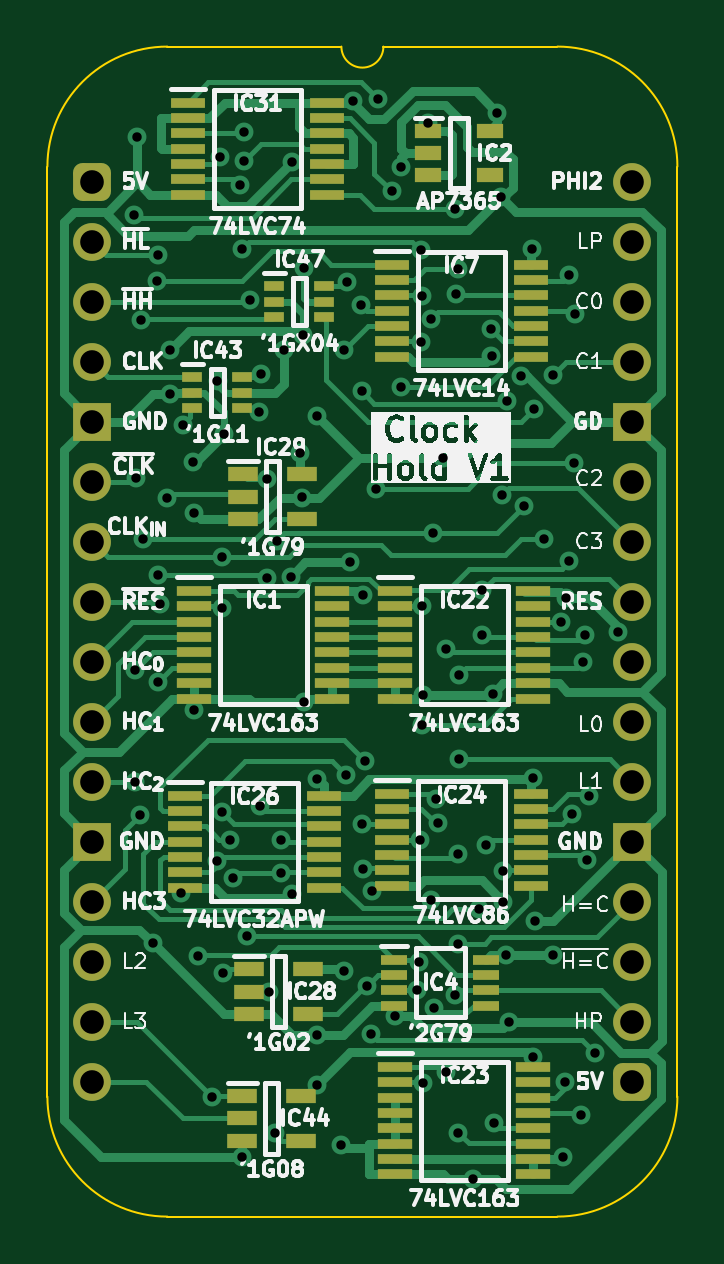
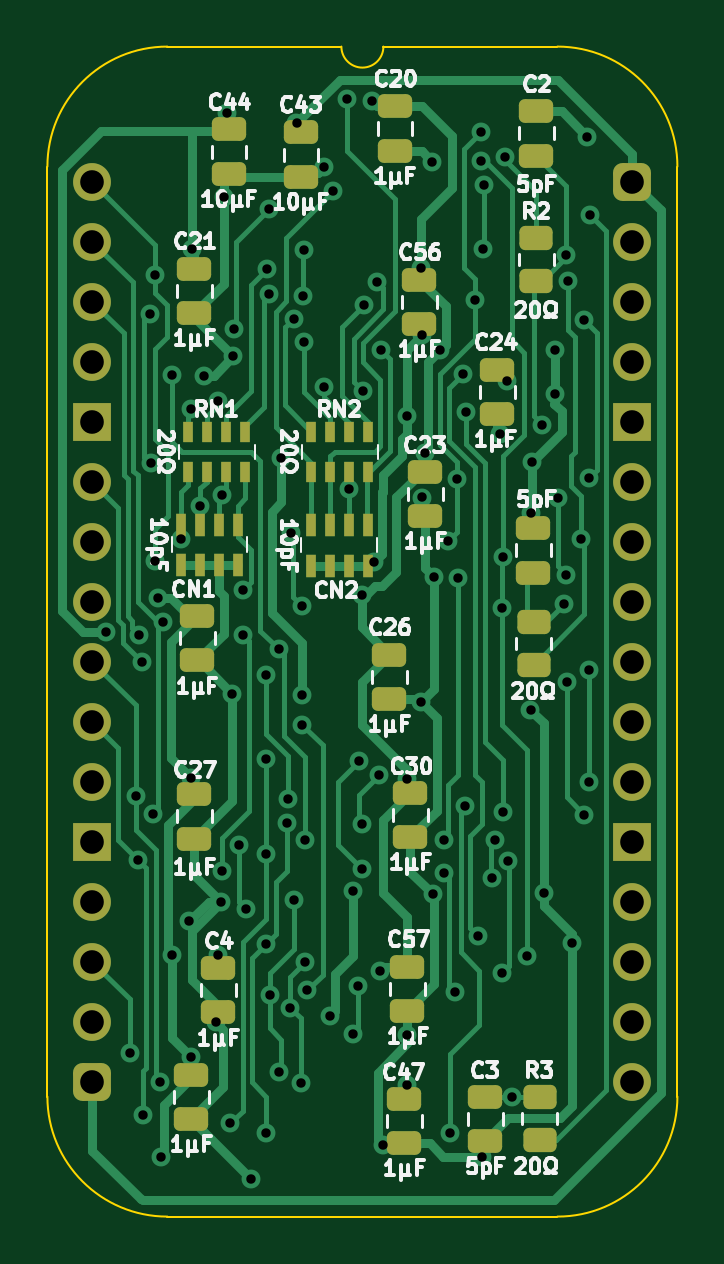
Circuit board: 11 layer files. Board 26.7 x 49.5 mm.
- bottom_copper: W65C816 Clock Hold-B_Cu.gbl (36264 bytes)
- bottom_mask: W65C816 Clock Hold-B_Mask.gbs (4621 bytes)
- paste: W65C816 Clock Hold-B_Paste.gbp (3744 bytes)
- bottom_silk: W65C816 Clock Hold-B_Silkscreen.gbo (64499 bytes)
- outline: W65C816 Clock Hold-Edge_Cuts.gm1 (1092 bytes)
- top_copper: W65C816 Clock Hold-F_Cu.gtl (44859 bytes)
- top_mask: W65C816 Clock Hold-F_Mask.gts (5702 bytes)
- paste: W65C816 Clock Hold-F_Paste.gtp (4280 bytes)
- top_silk: W65C816 Clock Hold-F_Silkscreen.gto (110873 bytes)
- drill: W65C816 Clock Hold-NPTH.drl (265 bytes)
- drill: W65C816 Clock Hold-PTH.drl (3064 bytes)

=== bottom_copper: W65C816 Clock Hold-B_Cu.gbl (36264 bytes, source omitted) ===
=== bottom_mask: W65C816 Clock Hold-B_Mask.gbs ===
%TF.GenerationSoftware,KiCad,Pcbnew,8.0.4*%
%TF.CreationDate,2024-08-19T09:25:09+02:00*%
%TF.ProjectId,W65C816 Clock Hold,57363543-3831-4362-9043-6c6f636b2048,V1*%
%TF.SameCoordinates,PX525bfc0PY43d3480*%
%TF.FileFunction,Soldermask,Bot*%
%TF.FilePolarity,Negative*%
%FSLAX46Y46*%
G04 Gerber Fmt 4.6, Leading zero omitted, Abs format (unit mm)*
G04 Created by KiCad (PCBNEW 8.0.4) date 2024-08-19 09:25:09*
%MOMM*%
%LPD*%
G01*
G04 APERTURE LIST*
G04 Aperture macros list*
%AMRoundRect*
0 Rectangle with rounded corners*
0 $1 Rounding radius*
0 $2 $3 $4 $5 $6 $7 $8 $9 X,Y pos of 4 corners*
0 Add a 4 corners polygon primitive as box body*
4,1,4,$2,$3,$4,$5,$6,$7,$8,$9,$2,$3,0*
0 Add four circle primitives for the rounded corners*
1,1,$1+$1,$2,$3*
1,1,$1+$1,$4,$5*
1,1,$1+$1,$6,$7*
1,1,$1+$1,$8,$9*
0 Add four rect primitives between the rounded corners*
20,1,$1+$1,$2,$3,$4,$5,0*
20,1,$1+$1,$4,$5,$6,$7,0*
20,1,$1+$1,$6,$7,$8,$9,0*
20,1,$1+$1,$8,$9,$2,$3,0*%
G04 Aperture macros list end*
%ADD10RoundRect,0.400000X-0.400000X-0.400000X0.400000X-0.400000X0.400000X0.400000X-0.400000X0.400000X0*%
%ADD11O,1.600000X1.600000*%
%ADD12R,1.600000X1.600000*%
%ADD13R,0.450000X0.950000*%
%ADD14RoundRect,0.250000X-0.475000X0.250000X-0.475000X-0.250000X0.475000X-0.250000X0.475000X0.250000X0*%
%ADD15RoundRect,0.250000X0.450000X-0.262500X0.450000X0.262500X-0.450000X0.262500X-0.450000X-0.262500X0*%
%ADD16RoundRect,0.250000X-0.450000X0.262500X-0.450000X-0.262500X0.450000X-0.262500X0.450000X0.262500X0*%
%ADD17R,0.450000X0.900000*%
%ADD18RoundRect,0.250000X0.475000X-0.250000X0.475000X0.250000X-0.475000X0.250000X-0.475000X-0.250000X0*%
G04 APERTURE END LIST*
D10*
%TO.C,J1*%
X0Y0D03*
D11*
X0Y-2540000D03*
X0Y-5080000D03*
X0Y-7620000D03*
D12*
X0Y-10160000D03*
D11*
X0Y-12700000D03*
X0Y-15240000D03*
X0Y-17780000D03*
X0Y-20320000D03*
X0Y-22860000D03*
X0Y-25400000D03*
D12*
X0Y-27940000D03*
D11*
X0Y-30480000D03*
X0Y-33020000D03*
X0Y-35560000D03*
X0Y-38100000D03*
D10*
X22860000Y-38100000D03*
D11*
X22860000Y-35560000D03*
X22860000Y-33020000D03*
X22860000Y-30480000D03*
D12*
X22860000Y-27940000D03*
D11*
X22860000Y-25400000D03*
X22860000Y-22860000D03*
X22860000Y-20320000D03*
X22860000Y-17780000D03*
X22860000Y-15240000D03*
X22860000Y-12700000D03*
D12*
X22860000Y-10160000D03*
D11*
X22860000Y-7620000D03*
X22860000Y-5080000D03*
X22860000Y-2540000D03*
X22860000Y0D03*
%TD*%
D13*
%TO.C,CN1*%
X16707000Y-14517000D03*
X17507000Y-14517000D03*
X18307000Y-14517000D03*
X19107000Y-14517000D03*
X19107000Y-16217000D03*
X18307000Y-16217000D03*
X17507000Y-16217000D03*
X16707000Y-16217000D03*
%TD*%
D14*
%TO.C,C57*%
X9525000Y-33229000D03*
X9525000Y-35129000D03*
%TD*%
%TO.C,C27*%
X18542000Y-25913000D03*
X18542000Y-27813000D03*
%TD*%
%TO.C,C23*%
X8763000Y-12274000D03*
X8763000Y-14174000D03*
%TD*%
D15*
%TO.C,R2*%
X4074000Y-4214500D03*
X4074000Y-2389500D03*
%TD*%
D14*
%TO.C,C25*%
X18669000Y-37801000D03*
X18669000Y-39701000D03*
%TD*%
D16*
%TO.C,R3*%
X3927000Y-38756500D03*
X3927000Y-40581500D03*
%TD*%
D14*
%TO.C,C26*%
X10287000Y-20021000D03*
X10287000Y-21921000D03*
%TD*%
D17*
%TO.C,RN1*%
X16396000Y-10580000D03*
X17196000Y-10580000D03*
X17996000Y-10580000D03*
X18796000Y-10580000D03*
X18796000Y-12280000D03*
X17996000Y-12280000D03*
X17196000Y-12280000D03*
X16396000Y-12280000D03*
%TD*%
D18*
%TO.C,C2*%
X4064000Y1098000D03*
X4064000Y2998000D03*
%TD*%
D14*
%TO.C,C3*%
X6223000Y-38735000D03*
X6223000Y-40635000D03*
%TD*%
D17*
%TO.C,RN2*%
X11189000Y-10580000D03*
X11989000Y-10580000D03*
X12789000Y-10580000D03*
X13589000Y-10580000D03*
X13589000Y-12280000D03*
X12789000Y-12280000D03*
X11989000Y-12280000D03*
X11189000Y-12280000D03*
%TD*%
D14*
%TO.C,C47*%
X9652000Y-38817000D03*
X9652000Y-40717000D03*
%TD*%
%TO.C,C20*%
X10050000Y3205000D03*
X10050000Y1305000D03*
%TD*%
%TO.C,C24*%
X5715000Y-7956000D03*
X5715000Y-9856000D03*
%TD*%
D16*
%TO.C,R1*%
X4181000Y-18645500D03*
X4181000Y-20470500D03*
%TD*%
D14*
%TO.C,C30*%
X9398000Y-25863000D03*
X9398000Y-27763000D03*
%TD*%
%TO.C,C44*%
X17078000Y2209000D03*
X17078000Y309000D03*
%TD*%
D18*
%TO.C,C1*%
X4191000Y-16555000D03*
X4191000Y-14655000D03*
%TD*%
%TO.C,C4*%
X17526000Y-35174000D03*
X17526000Y-33274000D03*
%TD*%
D14*
%TO.C,C56*%
X9017000Y-4146000D03*
X9017000Y-6046000D03*
%TD*%
D13*
%TO.C,CN2*%
X11208200Y-14556000D03*
X12008200Y-14556000D03*
X12808200Y-14556000D03*
X13608200Y-14556000D03*
X13608200Y-16256000D03*
X12808200Y-16256000D03*
X12008200Y-16256000D03*
X11208200Y-16256000D03*
%TD*%
D14*
%TO.C,C21*%
X18542000Y-3683000D03*
X18542000Y-5583000D03*
%TD*%
%TO.C,C28*%
X18423000Y-18370000D03*
X18423000Y-20270000D03*
%TD*%
%TO.C,C43*%
X14030000Y2082000D03*
X14030000Y182000D03*
%TD*%
M02*

=== paste: W65C816 Clock Hold-B_Paste.gbp ===
%TF.GenerationSoftware,KiCad,Pcbnew,8.0.4*%
%TF.CreationDate,2024-08-19T09:25:09+02:00*%
%TF.ProjectId,W65C816 Clock Hold,57363543-3831-4362-9043-6c6f636b2048,V1*%
%TF.SameCoordinates,PX525bfc0PY43d3480*%
%TF.FileFunction,Paste,Bot*%
%TF.FilePolarity,Positive*%
%FSLAX46Y46*%
G04 Gerber Fmt 4.6, Leading zero omitted, Abs format (unit mm)*
G04 Created by KiCad (PCBNEW 8.0.4) date 2024-08-19 09:25:09*
%MOMM*%
%LPD*%
G01*
G04 APERTURE LIST*
G04 Aperture macros list*
%AMRoundRect*
0 Rectangle with rounded corners*
0 $1 Rounding radius*
0 $2 $3 $4 $5 $6 $7 $8 $9 X,Y pos of 4 corners*
0 Add a 4 corners polygon primitive as box body*
4,1,4,$2,$3,$4,$5,$6,$7,$8,$9,$2,$3,0*
0 Add four circle primitives for the rounded corners*
1,1,$1+$1,$2,$3*
1,1,$1+$1,$4,$5*
1,1,$1+$1,$6,$7*
1,1,$1+$1,$8,$9*
0 Add four rect primitives between the rounded corners*
20,1,$1+$1,$2,$3,$4,$5,0*
20,1,$1+$1,$4,$5,$6,$7,0*
20,1,$1+$1,$6,$7,$8,$9,0*
20,1,$1+$1,$8,$9,$2,$3,0*%
G04 Aperture macros list end*
%ADD10R,0.450000X0.950000*%
%ADD11RoundRect,0.250000X-0.475000X0.250000X-0.475000X-0.250000X0.475000X-0.250000X0.475000X0.250000X0*%
%ADD12RoundRect,0.250000X0.450000X-0.262500X0.450000X0.262500X-0.450000X0.262500X-0.450000X-0.262500X0*%
%ADD13RoundRect,0.250000X-0.450000X0.262500X-0.450000X-0.262500X0.450000X-0.262500X0.450000X0.262500X0*%
%ADD14R,0.450000X0.900000*%
%ADD15RoundRect,0.250000X0.475000X-0.250000X0.475000X0.250000X-0.475000X0.250000X-0.475000X-0.250000X0*%
G04 APERTURE END LIST*
D10*
%TO.C,CN1*%
X16707000Y-14517000D03*
X17507000Y-14517000D03*
X18307000Y-14517000D03*
X19107000Y-14517000D03*
X19107000Y-16217000D03*
X18307000Y-16217000D03*
X17507000Y-16217000D03*
X16707000Y-16217000D03*
%TD*%
D11*
%TO.C,C57*%
X9525000Y-33229000D03*
X9525000Y-35129000D03*
%TD*%
%TO.C,C27*%
X18542000Y-25913000D03*
X18542000Y-27813000D03*
%TD*%
%TO.C,C23*%
X8763000Y-12274000D03*
X8763000Y-14174000D03*
%TD*%
D12*
%TO.C,R2*%
X4074000Y-4214500D03*
X4074000Y-2389500D03*
%TD*%
D11*
%TO.C,C25*%
X18669000Y-37801000D03*
X18669000Y-39701000D03*
%TD*%
D13*
%TO.C,R3*%
X3927000Y-38756500D03*
X3927000Y-40581500D03*
%TD*%
D11*
%TO.C,C26*%
X10287000Y-20021000D03*
X10287000Y-21921000D03*
%TD*%
D14*
%TO.C,RN1*%
X16396000Y-10580000D03*
X17196000Y-10580000D03*
X17996000Y-10580000D03*
X18796000Y-10580000D03*
X18796000Y-12280000D03*
X17996000Y-12280000D03*
X17196000Y-12280000D03*
X16396000Y-12280000D03*
%TD*%
D15*
%TO.C,C2*%
X4064000Y1098000D03*
X4064000Y2998000D03*
%TD*%
D11*
%TO.C,C3*%
X6223000Y-38735000D03*
X6223000Y-40635000D03*
%TD*%
D14*
%TO.C,RN2*%
X11189000Y-10580000D03*
X11989000Y-10580000D03*
X12789000Y-10580000D03*
X13589000Y-10580000D03*
X13589000Y-12280000D03*
X12789000Y-12280000D03*
X11989000Y-12280000D03*
X11189000Y-12280000D03*
%TD*%
D11*
%TO.C,C47*%
X9652000Y-38817000D03*
X9652000Y-40717000D03*
%TD*%
%TO.C,C20*%
X10050000Y3205000D03*
X10050000Y1305000D03*
%TD*%
%TO.C,C24*%
X5715000Y-7956000D03*
X5715000Y-9856000D03*
%TD*%
D13*
%TO.C,R1*%
X4181000Y-18645500D03*
X4181000Y-20470500D03*
%TD*%
D11*
%TO.C,C30*%
X9398000Y-25863000D03*
X9398000Y-27763000D03*
%TD*%
%TO.C,C44*%
X17078000Y2209000D03*
X17078000Y309000D03*
%TD*%
D15*
%TO.C,C1*%
X4191000Y-16555000D03*
X4191000Y-14655000D03*
%TD*%
%TO.C,C4*%
X17526000Y-35174000D03*
X17526000Y-33274000D03*
%TD*%
D11*
%TO.C,C56*%
X9017000Y-4146000D03*
X9017000Y-6046000D03*
%TD*%
D10*
%TO.C,CN2*%
X11208200Y-14556000D03*
X12008200Y-14556000D03*
X12808200Y-14556000D03*
X13608200Y-14556000D03*
X13608200Y-16256000D03*
X12808200Y-16256000D03*
X12008200Y-16256000D03*
X11208200Y-16256000D03*
%TD*%
D11*
%TO.C,C21*%
X18542000Y-3683000D03*
X18542000Y-5583000D03*
%TD*%
%TO.C,C28*%
X18423000Y-18370000D03*
X18423000Y-20270000D03*
%TD*%
%TO.C,C43*%
X14030000Y2082000D03*
X14030000Y182000D03*
%TD*%
M02*

=== bottom_silk: W65C816 Clock Hold-B_Silkscreen.gbo (64499 bytes, source omitted) ===
=== outline: W65C816 Clock Hold-Edge_Cuts.gm1 ===
%TF.GenerationSoftware,KiCad,Pcbnew,8.0.4*%
%TF.CreationDate,2024-08-19T09:25:09+02:00*%
%TF.ProjectId,W65C816 Clock Hold,57363543-3831-4362-9043-6c6f636b2048,V1*%
%TF.SameCoordinates,PX525bfc0PY43d3480*%
%TF.FileFunction,Profile,NP*%
%FSLAX46Y46*%
G04 Gerber Fmt 4.6, Leading zero omitted, Abs format (unit mm)*
G04 Created by KiCad (PCBNEW 8.0.4) date 2024-08-19 09:25:09*
%MOMM*%
%LPD*%
G01*
G04 APERTURE LIST*
%TA.AperFunction,Profile*%
%ADD10C,0.100000*%
%TD*%
G04 APERTURE END LIST*
D10*
%TO.C,J1*%
X-1905000Y635000D02*
X-1905000Y-38735000D01*
X10541000Y5715000D02*
X3175000Y5715000D01*
X19685000Y5715000D02*
X12319000Y5715000D01*
X19685000Y-43815000D02*
X3175000Y-43815000D01*
X24765000Y-38735000D02*
X24765000Y635000D01*
X-1905000Y635000D02*
G75*
G02*
X3175000Y5715000I5080002J-2D01*
G01*
X3175000Y-43815000D02*
G75*
G02*
X-1905000Y-38735000I0J5080000D01*
G01*
X12319000Y5715000D02*
G75*
G02*
X10541000Y5715000I-889000J0D01*
G01*
X19685000Y5715000D02*
G75*
G02*
X24765000Y635000I0J-5080000D01*
G01*
X24765000Y-38735000D02*
G75*
G02*
X19685000Y-43815000I-5080000J0D01*
G01*
%TD*%
M02*

=== top_copper: W65C816 Clock Hold-F_Cu.gtl (44859 bytes, source omitted) ===
=== top_mask: W65C816 Clock Hold-F_Mask.gts (5702 bytes, source omitted) ===
=== paste: W65C816 Clock Hold-F_Paste.gtp ===
%TF.GenerationSoftware,KiCad,Pcbnew,8.0.4*%
%TF.CreationDate,2024-08-19T09:25:09+02:00*%
%TF.ProjectId,W65C816 Clock Hold,57363543-3831-4362-9043-6c6f636b2048,V1*%
%TF.SameCoordinates,PX525bfc0PY43d3480*%
%TF.FileFunction,Paste,Top*%
%TF.FilePolarity,Positive*%
%FSLAX46Y46*%
G04 Gerber Fmt 4.6, Leading zero omitted, Abs format (unit mm)*
G04 Created by KiCad (PCBNEW 8.0.4) date 2024-08-19 09:25:09*
%MOMM*%
%LPD*%
G01*
G04 APERTURE LIST*
%ADD10R,0.875000X0.450000*%
%ADD11R,1.250000X0.600000*%
%ADD12R,1.450000X0.450000*%
%ADD13R,1.475000X0.450000*%
%ADD14R,1.100000X0.450000*%
%ADD15R,1.150000X0.600000*%
G04 APERTURE END LIST*
D10*
%TO.C,IC47*%
X7701000Y-4430000D03*
X7701000Y-5080000D03*
X7701000Y-5730000D03*
X9825000Y-5730000D03*
X9825000Y-5080000D03*
X9825000Y-4430000D03*
%TD*%
D11*
%TO.C,IC28*%
X6624000Y-33340000D03*
X6624000Y-34290000D03*
X6624000Y-35240000D03*
X9124000Y-35240000D03*
X9124000Y-33340000D03*
%TD*%
D12*
%TO.C,IC1*%
X4314000Y-17333000D03*
X4314000Y-17983000D03*
X4314000Y-18633000D03*
X4314000Y-19283000D03*
X4314000Y-19933000D03*
X4314000Y-20583000D03*
X4314000Y-21233000D03*
X4314000Y-21883000D03*
X10164000Y-21883000D03*
X10164000Y-21233000D03*
X10164000Y-20583000D03*
X10164000Y-19933000D03*
X10164000Y-19283000D03*
X10164000Y-18633000D03*
X10164000Y-17983000D03*
X10164000Y-17333000D03*
%TD*%
D13*
%TO.C,IC26*%
X3920000Y-25990000D03*
X3920000Y-26640000D03*
X3920000Y-27290000D03*
X3920000Y-27940000D03*
X3920000Y-28590000D03*
X3920000Y-29240000D03*
X3920000Y-29890000D03*
X9796000Y-29890000D03*
X9796000Y-29240000D03*
X9796000Y-28590000D03*
X9796000Y-27940000D03*
X9796000Y-27290000D03*
X9796000Y-26640000D03*
X9796000Y-25990000D03*
%TD*%
%TO.C,IC31*%
X4047000Y3347000D03*
X4047000Y2697000D03*
X4047000Y2047000D03*
X4047000Y1397000D03*
X4047000Y747000D03*
X4047000Y97000D03*
X4047000Y-553000D03*
X9923000Y-553000D03*
X9923000Y97000D03*
X9923000Y747000D03*
X9923000Y1397000D03*
X9923000Y2047000D03*
X9923000Y2697000D03*
X9923000Y3347000D03*
%TD*%
D12*
%TO.C,IC22*%
X12823000Y-17333000D03*
X12823000Y-17983000D03*
X12823000Y-18633000D03*
X12823000Y-19283000D03*
X12823000Y-19933000D03*
X12823000Y-20583000D03*
X12823000Y-21233000D03*
X12823000Y-21883000D03*
X18673000Y-21883000D03*
X18673000Y-21233000D03*
X18673000Y-20583000D03*
X18673000Y-19933000D03*
X18673000Y-19283000D03*
X18673000Y-18633000D03*
X18673000Y-17983000D03*
X18673000Y-17333000D03*
%TD*%
D14*
%TO.C,IC4*%
X12782000Y-32934000D03*
X12782000Y-33584000D03*
X12782000Y-34234000D03*
X12782000Y-34884000D03*
X16682000Y-34884000D03*
X16682000Y-34234000D03*
X16682000Y-33584000D03*
X16682000Y-32934000D03*
%TD*%
D10*
%TO.C,IC43*%
X4226000Y-8285000D03*
X4226000Y-8935000D03*
X4226000Y-9585000D03*
X6350000Y-9585000D03*
X6350000Y-8935000D03*
X6350000Y-8285000D03*
%TD*%
D13*
%TO.C,IC7*%
X12683000Y-3511000D03*
X12683000Y-4161000D03*
X12683000Y-4811000D03*
X12683000Y-5461000D03*
X12683000Y-6111000D03*
X12683000Y-6761000D03*
X12683000Y-7411000D03*
X18559000Y-7411000D03*
X18559000Y-6761000D03*
X18559000Y-6111000D03*
X18559000Y-5461000D03*
X18559000Y-4811000D03*
X18559000Y-4161000D03*
X18559000Y-3511000D03*
%TD*%
%TO.C,IC24*%
X12683000Y-25913000D03*
X12683000Y-26563000D03*
X12683000Y-27213000D03*
X12683000Y-27863000D03*
X12683000Y-28513000D03*
X12683000Y-29163000D03*
X12683000Y-29813000D03*
X18559000Y-29813000D03*
X18559000Y-29163000D03*
X18559000Y-28513000D03*
X18559000Y-27863000D03*
X18559000Y-27213000D03*
X18559000Y-26563000D03*
X18559000Y-25913000D03*
%TD*%
D11*
%TO.C,IC29*%
X6370000Y-12385000D03*
X6370000Y-13335000D03*
X6370000Y-14285000D03*
X8870000Y-14285000D03*
X8870000Y-12385000D03*
%TD*%
D15*
%TO.C,IC2*%
X14224000Y2159000D03*
X14224000Y1209000D03*
X14224000Y259000D03*
X16824000Y259000D03*
X16824000Y2159000D03*
%TD*%
D12*
%TO.C,IC23*%
X12823000Y-37476000D03*
X12823000Y-38126000D03*
X12823000Y-38776000D03*
X12823000Y-39426000D03*
X12823000Y-40076000D03*
X12823000Y-40726000D03*
X12823000Y-41376000D03*
X12823000Y-42026000D03*
X18673000Y-42026000D03*
X18673000Y-41376000D03*
X18673000Y-40726000D03*
X18673000Y-40076000D03*
X18673000Y-39426000D03*
X18673000Y-38776000D03*
X18673000Y-38126000D03*
X18673000Y-37476000D03*
%TD*%
D11*
%TO.C,IC44*%
X6350000Y-38708000D03*
X6350000Y-39658000D03*
X6350000Y-40608000D03*
X8850000Y-40608000D03*
X8850000Y-38708000D03*
%TD*%
M02*

=== top_silk: W65C816 Clock Hold-F_Silkscreen.gto (110873 bytes, source omitted) ===
=== drill: W65C816 Clock Hold-NPTH.drl ===
M48
; DRILL file {KiCad 8.0.4} date 2024-08-19T09:25:11+0200
; FORMAT={-:-/ absolute / inch / decimal}
; #@! TF.CreationDate,2024-08-19T09:25:11+02:00
; #@! TF.GenerationSoftware,Kicad,Pcbnew,8.0.4
; #@! TF.FileFunction,NonPlated,1,2,NPTH
FMAT,2
INCH
%
G90
G05
M30

=== drill: W65C816 Clock Hold-PTH.drl ===
M48
; DRILL file {KiCad 8.0.4} date 2024-08-19T09:25:11+0200
; FORMAT={-:-/ absolute / inch / decimal}
; #@! TF.CreationDate,2024-08-19T09:25:11+02:00
; #@! TF.GenerationSoftware,Kicad,Pcbnew,8.0.4
; #@! TF.FileFunction,Plated,1,2,PTH
FMAT,2
INCH
; #@! TA.AperFunction,Plated,PTH,ViaDrill
T1C0.0157
; #@! TA.AperFunction,Plated,PTH,ComponentDrill
T2C0.0394
%
G90
G05
T1
X0.07Y-0.055
X0.0716Y-0.8142
X0.0716Y-1.0001
X0.0728Y-0.4939
X0.075Y0.075
X0.08Y-1.055
X0.0802Y-0.2313
X0.085Y-0.595
X0.1006Y-1.2694
X0.1079Y-0.165
X0.1094Y-0.8344
X0.11Y-0.655
X0.11Y-0.1231
X0.1134Y-0.7041
X0.1244Y-0.5269
X0.1295Y-0.2806
X0.1295Y-0.3537
X0.1479Y-1.1859
X0.1505Y-0.405
X0.1669Y-0.4669
X0.1697Y-0.5517
X0.1698Y-0.88
X0.1755Y-1.29
X0.2Y-1.525
X0.2071Y-1.1319
X0.2085Y-0.3318
X0.2126Y0.0418
X0.2157Y-1.05
X0.2162Y-0.626
X0.2168Y-0.71
X0.2175Y-1.3195
X0.22Y-0.42
X0.2289Y-1.0968
X0.2347Y-1.1608
X0.2468Y-0.0063
X0.2487Y-0.1124
X0.25Y-1.625
X0.2525Y0.0825
X0.253Y0.0347
X0.257Y-1.2581
X0.2623Y-0.1973
X0.2772Y-0.3832
X0.2793Y-1.0405
X0.2816Y-0.3207
X0.2911Y-0.6608
X0.2918Y-0.495
X0.295Y-1.35
X0.304Y-1.586
X0.3069Y-0.5984
X0.3141Y-1.098
X0.3141Y-1.1531
X0.3199Y-0.2809
X0.3305Y-0.6583
X0.333Y-1.1877
X0.3332Y0.0333
X0.3463Y-0.4527
X0.35Y-0.5265
X0.3508Y-0.2565
X0.3525Y-0.8675
X0.353Y-0.1433
X0.375Y-1.505
X0.375Y-0.995
X0.375Y-0.3911
X0.375Y-1.4228
X0.415Y-1.605
X0.4195Y-0.2808
X0.42Y-1.315
X0.4225Y-0.9895
X0.4249Y-0.1678
X0.43Y-0.6342
X0.4342Y0.1349
X0.4479Y-0.2057
X0.4492Y-0.3497
X0.45Y-1.07
X0.4502Y-0.6893
X0.451Y-1.145
X0.455Y-0.965
X0.458Y-1.34
X0.465Y-1.42
X0.4653Y-1.1817
X0.472Y-0.5119
X0.4752Y0.1369
X0.4986Y-0.0164
X0.5042Y-1.3908
X0.5137Y0.025
X0.5147Y-0.3418
X0.5416Y-1.3478
X0.5449Y-1.3
X0.5454Y-1.0973
X0.547Y-0.1138
X0.548Y-0.267
X0.5486Y-0.1901
X0.55Y-0.905
X0.5501Y-0.708
X0.5505Y-0.855
X0.5518Y-1.503
X0.5598Y0.0969
X0.5647Y-0.2292
X0.5647Y-1.1971
X0.5682Y-0.585
X0.5699Y-1.3766
X0.5734Y-1.0291
X0.5759Y-1.0694
X0.585Y-0.46
X0.5896Y-0.7796
X0.5897Y-1.4843
X0.6047Y-1.3561
X0.605Y-0.045
X0.6061Y-0.1871
X0.6096Y-0.146
X0.61Y-1.12
X0.61Y-1.585
X0.61Y-1.27
X0.6103Y-0.8219
X0.6103Y-0.9629
X0.635Y-1.662
X0.6445Y-1.2128
X0.6487Y-0.7561
X0.6495Y-0.6808
X0.6565Y-1.1054
X0.6641Y-0.2456
X0.6652Y-0.2913
X0.6674Y-0.8536
X0.67Y-1.5687
X0.675Y0.115
X0.6811Y-0.0252
X0.6834Y-0.5216
X0.6844Y-1.1482
X0.685Y-1.2
X0.69Y-1.2888
X0.6904Y-0.365
X0.6946Y-1.4005
X0.7136Y-0.3243
X0.72Y-0.54
X0.7334Y-0.112
X0.735Y-0.9945
X0.735Y-1.4595
X0.7353Y-0.3797
X0.7382Y-1.2318
X0.7525Y-0.5961
X0.767Y-1.2887
X0.7671Y-0.3231
X0.7816Y-0.7345
X0.785Y-1.625
X0.7873Y-1.5001
X0.79Y-0.6941
X0.795Y-0.155
X0.795Y-0.6322
X0.7991Y-1.0548
X0.8028Y-0.4696
X0.8045Y-0.2213
X0.815Y-1.555
X0.8177Y-0.8
X0.8217Y-0.755
X0.8238Y-1.13
X0.8272Y-1.0233
X0.838Y-1.452
X0.8768Y-0.75
T2
X0.0Y0.0
X0.0Y-0.1
X0.0Y-0.2
X0.0Y-0.3
X0.0Y-0.4
X0.0Y-0.5
X0.0Y-0.6
X0.0Y-0.7
X0.0Y-0.8
X0.0Y-0.9
X0.0Y-1.0
X0.0Y-1.1
X0.0Y-1.2
X0.0Y-1.3
X0.0Y-1.4
X0.0Y-1.5
X0.9Y0.0
X0.9Y-0.1
X0.9Y-0.2
X0.9Y-0.3
X0.9Y-0.4
X0.9Y-0.5
X0.9Y-0.6
X0.9Y-0.7
X0.9Y-0.8
X0.9Y-0.9
X0.9Y-1.0
X0.9Y-1.1
X0.9Y-1.2
X0.9Y-1.3
X0.9Y-1.4
X0.9Y-1.5
M30
